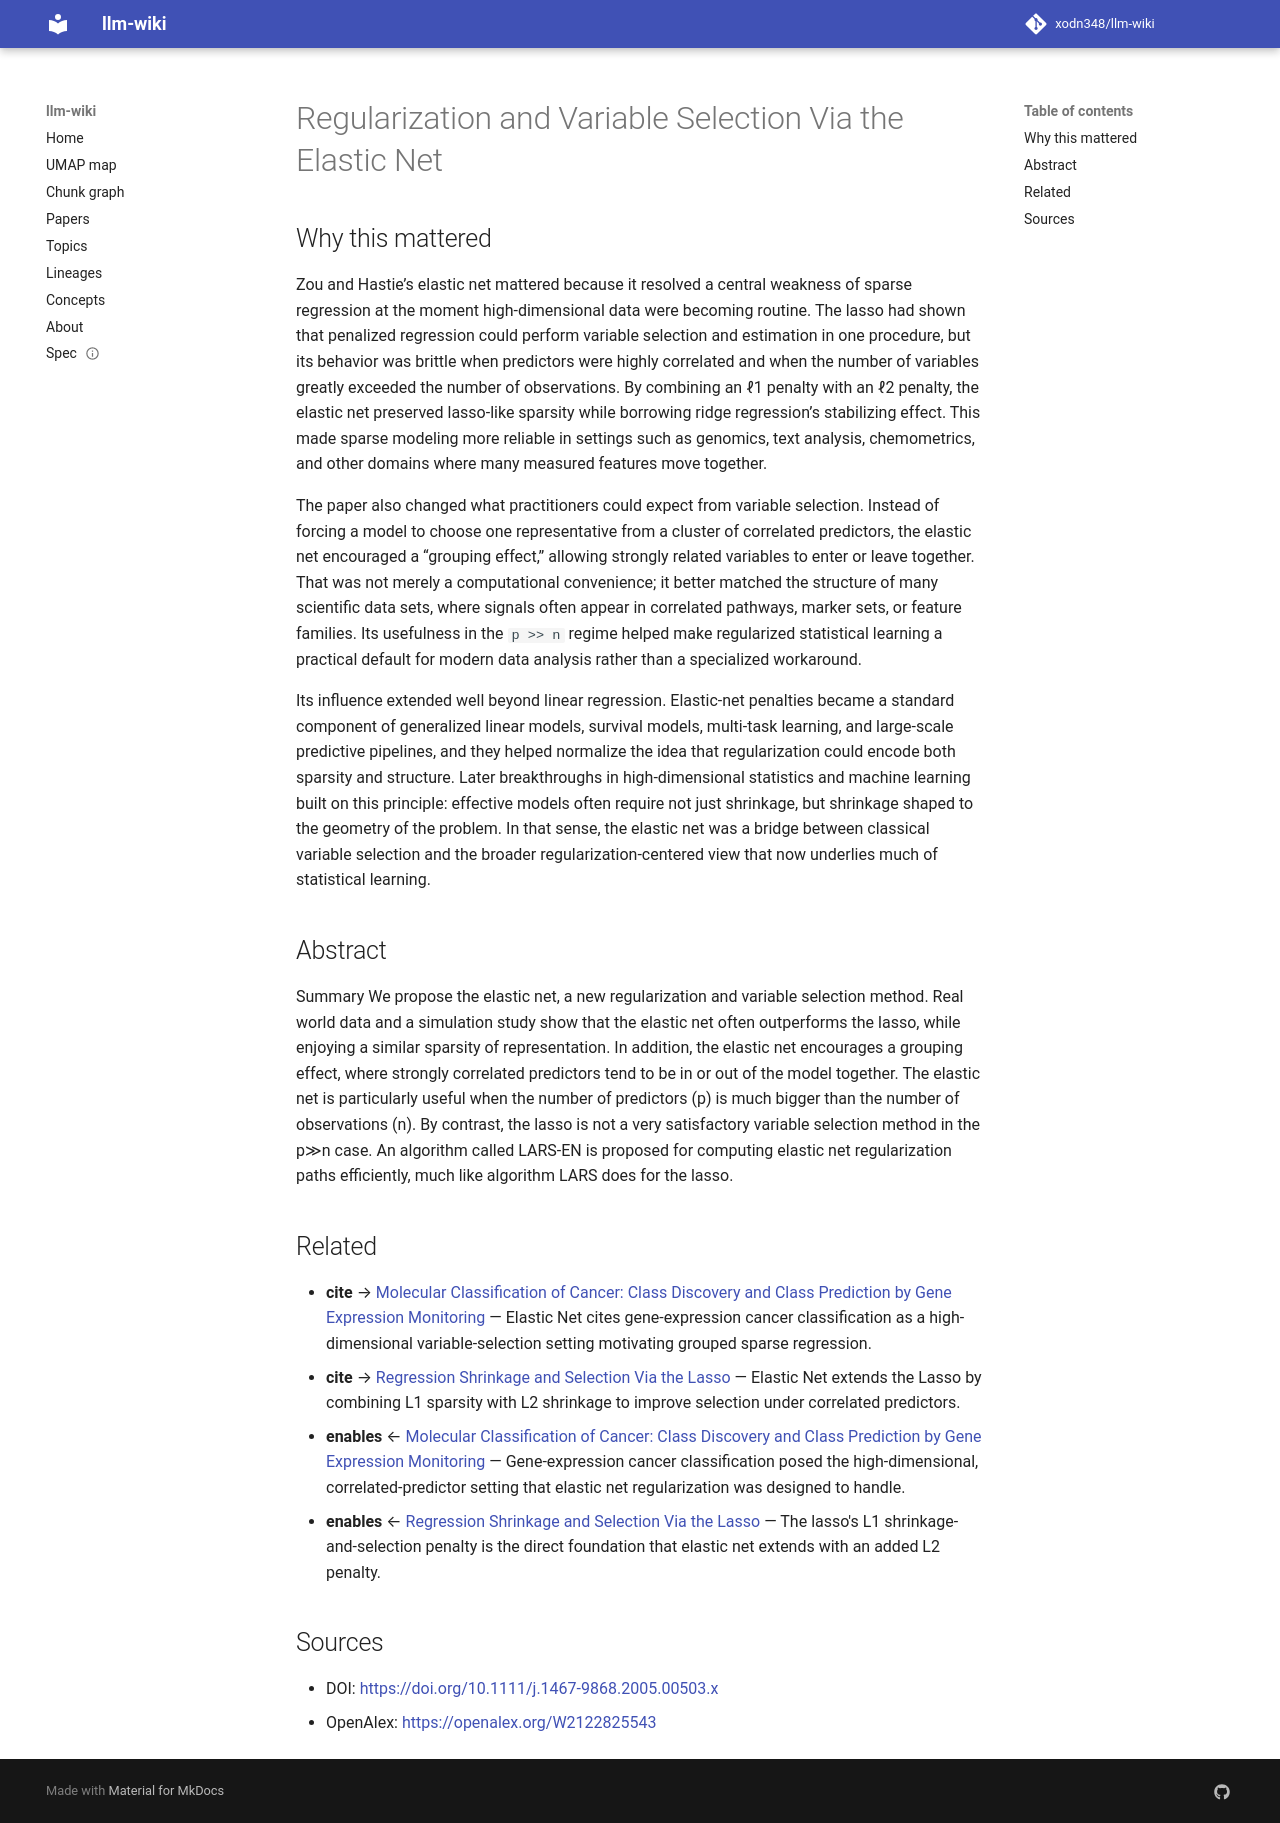

repository: xodn348/llm-wiki · page: paper/10_1111_j_1467_9868_2005_00503_x/index.html · generator: mkdocs

---
title: Regularization and Variable Selection Via the Elastic Net
doi: 10.1111/j.1467-9868.2005.00503.x
openalex_id: https://openalex.org/W2122825543
year: 2005
venue: Journal of the Royal Statistical Society Series B (Statistical Methodology)
authors: Hui Zou, Trevor Hastie
citations: 20776
fleming_tier: true
concepts:
- Elastic net regularization
- Regularization (linguistics)
- Feature selection
- Variable (mathematics)
- Computer science
- Mathematics
- Applied mathematics
- Mathematical optimization
- Algorithm
- Artificial intelligence
---

# Regularization and Variable Selection Via the Elastic Net

## Why this mattered

Zou and Hastie’s elastic net mattered because it resolved a central weakness of sparse regression at the moment high-dimensional data were becoming routine. The lasso had shown that penalized regression could perform variable selection and estimation in one procedure, but its behavior was brittle when predictors were highly correlated and when the number of variables greatly exceeded the number of observations. By combining an ℓ1 penalty with an ℓ2 penalty, the elastic net preserved lasso-like sparsity while borrowing ridge regression’s stabilizing effect. This made sparse modeling more reliable in settings such as genomics, text analysis, chemometrics, and other domains where many measured features move together.

The paper also changed what practitioners could expect from variable selection. Instead of forcing a model to choose one representative from a cluster of correlated predictors, the elastic net encouraged a “grouping effect,” allowing strongly related variables to enter or leave together. That was not merely a computational convenience; it better matched the structure of many scientific data sets, where signals often appear in correlated pathways, marker sets, or feature families. Its usefulness in the `p >> n` regime helped make regularized statistical learning a practical default for modern data analysis rather than a specialized workaround.

Its influence extended well beyond linear regression. Elastic-net penalties became a standard component of generalized linear models, survival models, multi-task learning, and large-scale predictive pipelines, and they helped normalize the idea that regularization could encode both sparsity and structure. Later breakthroughs in high-dimensional statistics and machine learning built on this principle: effective models often require not just shrinkage, but shrinkage shaped to the geometry of the problem. In that sense, the elastic net was a bridge between classical variable selection and the broader regularization-centered view that now underlies much of statistical learning.

## Abstract

Summary We propose the elastic net, a new regularization and variable selection method. Real world data and a simulation study show that the elastic net often outperforms the lasso, while enjoying a similar sparsity of representation. In addition, the elastic net encourages a grouping effect, where strongly correlated predictors tend to be in or out of the model together. The elastic net is particularly useful when the number of predictors (p) is much bigger than the number of observations (n). By contrast, the lasso is not a very satisfactory variable selection method in the p≫n case. An algorithm called LARS-EN is proposed for computing elastic net regularization paths efficiently, much like algorithm LARS does for the lasso.


## Related

- **cite** → [Molecular Classification of Cancer: Class Discovery and Class Prediction by Gene Expression Monitoring](10_1126_science_286_5439_531.md) — Elastic Net cites gene-expression cancer classification as a high-dimensional variable-selection setting motivating grouped sparse regression.
- **cite** → [Regression Shrinkage and Selection Via the Lasso](10_1111_j_2517_6161_1996_tb02080_x.md) — Elastic Net extends the Lasso by combining L1 sparsity with L2 shrinkage to improve selection under correlated predictors.
- **enables** ← [Molecular Classification of Cancer: Class Discovery and Class Prediction by Gene Expression Monitoring](10_1126_science_286_5439_531.md) — Gene-expression cancer classification posed the high-dimensional, correlated-predictor setting that elastic net regularization was designed to handle.
- **enables** ← [Regression Shrinkage and Selection Via the Lasso](10_1111_j_2517_6161_1996_tb02080_x.md) — The lasso's L1 shrinkage-and-selection penalty is the direct foundation that elastic net extends with an added L2 penalty.


## Sources

- DOI: [https://doi.org/10.1111/j.1467-9868.2005.00503.x](https://doi.org/10.1111/j.1467-9868.2005.00503.x)
- OpenAlex: [https://openalex.org/W2122825543](https://openalex.org/W2122825543)
